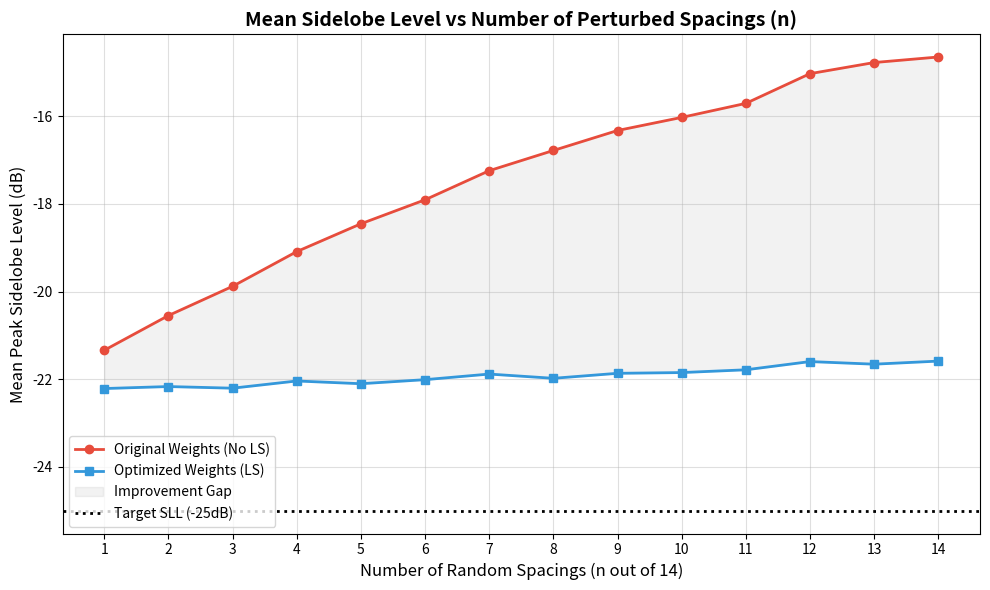

The script that saved this image: (Note: this script raises an exception after producing the figure.)
import numpy as np
import matplotlib.pyplot as plt
import os

out_dir = r"C:\Users\kimse\.gemini\antigravity\brain\9142a3ae-c2a8-4506-88ee-82c0717651e9\scratch"

N = 15
SLL_dB = 25
R = 10**(SLL_dB / 20.0)
z0 = np.cosh(np.arccosh(R) / (N - 1))
W_k = np.zeros(N, dtype=complex)
for k in range(N):
    u_k = (2 * np.pi * k) / N
    x_k = z0 * np.cos(u_k / 2)
    if np.abs(x_k) <= 1: W_k[k] = np.cos((N - 1) * np.arccos(x_k))
    else: W_k[k] = np.cosh((N - 1) * np.arccosh(np.complex128(x_k)))

w_ula = np.zeros(N, dtype=complex)
for n in range(N):
    sum_val = 0
    for k in range(N): sum_val += W_k[k] * np.exp(1j * 2 * np.pi * k * (n - (N+1)/2) / N)
    w_ula[n] = np.real(sum_val)
w_ula = w_ula / np.max(w_ula)

theta = np.linspace(-90, 90, 721)
theta_rad = np.radians(theta)
x_ula = np.arange(N) * 0.5
x_ula -= np.mean(x_ula)
A_ula = np.exp(1j * 2 * np.pi * np.outer(np.sin(theta_rad), x_ula))
F_des = A_ula @ w_ula

n_values = np.arange(1, 15)
mean_psll_no_ls = []
mean_psll_ls = []

np.random.seed(42)

for num_pert in n_values:
    psll_no_ls = []
    psll_ls = []
    for _ in range(500): # 500 trials per n point
        d = np.ones(N-1) * 0.5
        idx = np.random.choice(N-1, num_pert, replace=False)
        for i in idx:
            d[i] = np.random.uniform(0.2, 0.7)
        
        x_pert = np.zeros(N)
        for i in range(1, N): x_pert[i] = x_pert[i-1] + d[i-1]
        x_pert -= np.mean(x_pert)
        
        A_pert = np.exp(1j * 2 * np.pi * np.outer(np.sin(theta_rad), x_pert))
        
        # No LS
        F_no_ls = A_pert @ (w_ula / np.max(w_ula))
        mag_no_ls = 20 * np.log10(np.abs(F_no_ls) / np.max(np.abs(F_no_ls)))
        
        # LS Synthesis
        w_ls, _, _, _ = np.linalg.lstsq(A_pert, F_des, rcond=None)
        F_ls = A_pert @ (w_ls / np.max(np.abs(w_ls)))
        mag_ls = 20 * np.log10(np.abs(F_ls) / np.max(np.abs(F_ls)))
        
        mask = np.abs(theta) > 15
        psll_no_ls.append(np.max(mag_no_ls[mask]))
        psll_ls.append(np.max(mag_ls[mask]))
        
    mean_psll_no_ls.append(np.mean(psll_no_ls))
    mean_psll_ls.append(np.mean(psll_ls))
    print(f"n={num_pert}: No LS {mean_psll_no_ls[-1]:.2f}dB, LS {mean_psll_ls[-1]:.2f}dB")

plt.figure(figsize=(10, 6))
plt.plot(n_values, mean_psll_no_ls, color='#e74c3c', marker='o', linewidth=2, label='Original Weights (No LS)')
plt.plot(n_values, mean_psll_ls, color='#3498db', marker='s', linewidth=2, label='Optimized Weights (LS)')
plt.fill_between(n_values, mean_psll_no_ls, mean_psll_ls, color='gray', alpha=0.1, label='Improvement Gap')
plt.axhline(-25, color='k', linestyle=':', linewidth=2, label='Target SLL (-25dB)')
plt.title('Mean Sidelobe Level vs Number of Perturbed Spacings (n)', fontsize=14, fontweight='bold')
plt.xlabel('Number of Random Spacings (n out of 14)', fontsize=12)
plt.ylabel('Mean Peak Sidelobe Level (dB)', fontsize=12)
plt.xticks(n_values)
plt.legend(loc='lower left')
plt.grid(True, alpha=0.4)
plt.tight_layout()
plt.savefig(os.path.join(out_dir, 'ls_trend_n.png'), dpi=150)
plt.close()
